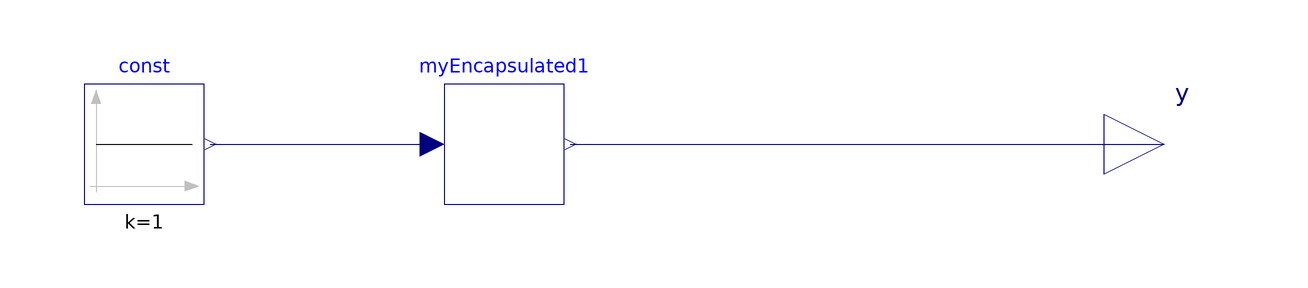

This picture is the connection diagram that the Modelica source below describes through its graphical annotations.

model MyModelWithEncapsulated
    parameter Real m = 4.0;
    encapsulated model myEncapsulated
     import TestEncapsulated.Interface;
     extends Interface;
    equation
          var = u;
    end myEncapsulated;
    myEncapsulated myEncapsulated1
      annotation (Placement(transformation(extent={{-20,-10},{0,10}})));
    Modelica.Blocks.Interfaces.RealOutput y
      annotation (Placement(transformation(extent={{90,-10},{110,10}})));
    Modelica.Blocks.Sources.Constant const(k=1)
      annotation (Placement(transformation(extent={{-80,-10},{-60,10}})));
  equation
    connect(myEncapsulated1.y, y) annotation (Line(
        points={{1,0},{100,0}},
        color={0,0,127},
        smooth=Smooth.None));
    connect(const.y, myEncapsulated1.u) annotation (Line(
        points={{-59,0},{-22,0}},
        color={0,0,127},
        smooth=Smooth.None));
    annotation (Diagram(coordinateSystem(preserveAspectRatio=false, extent={{-100,
              -100},{100,100}}),      graphics));
  end MyModelWithEncapsulated;